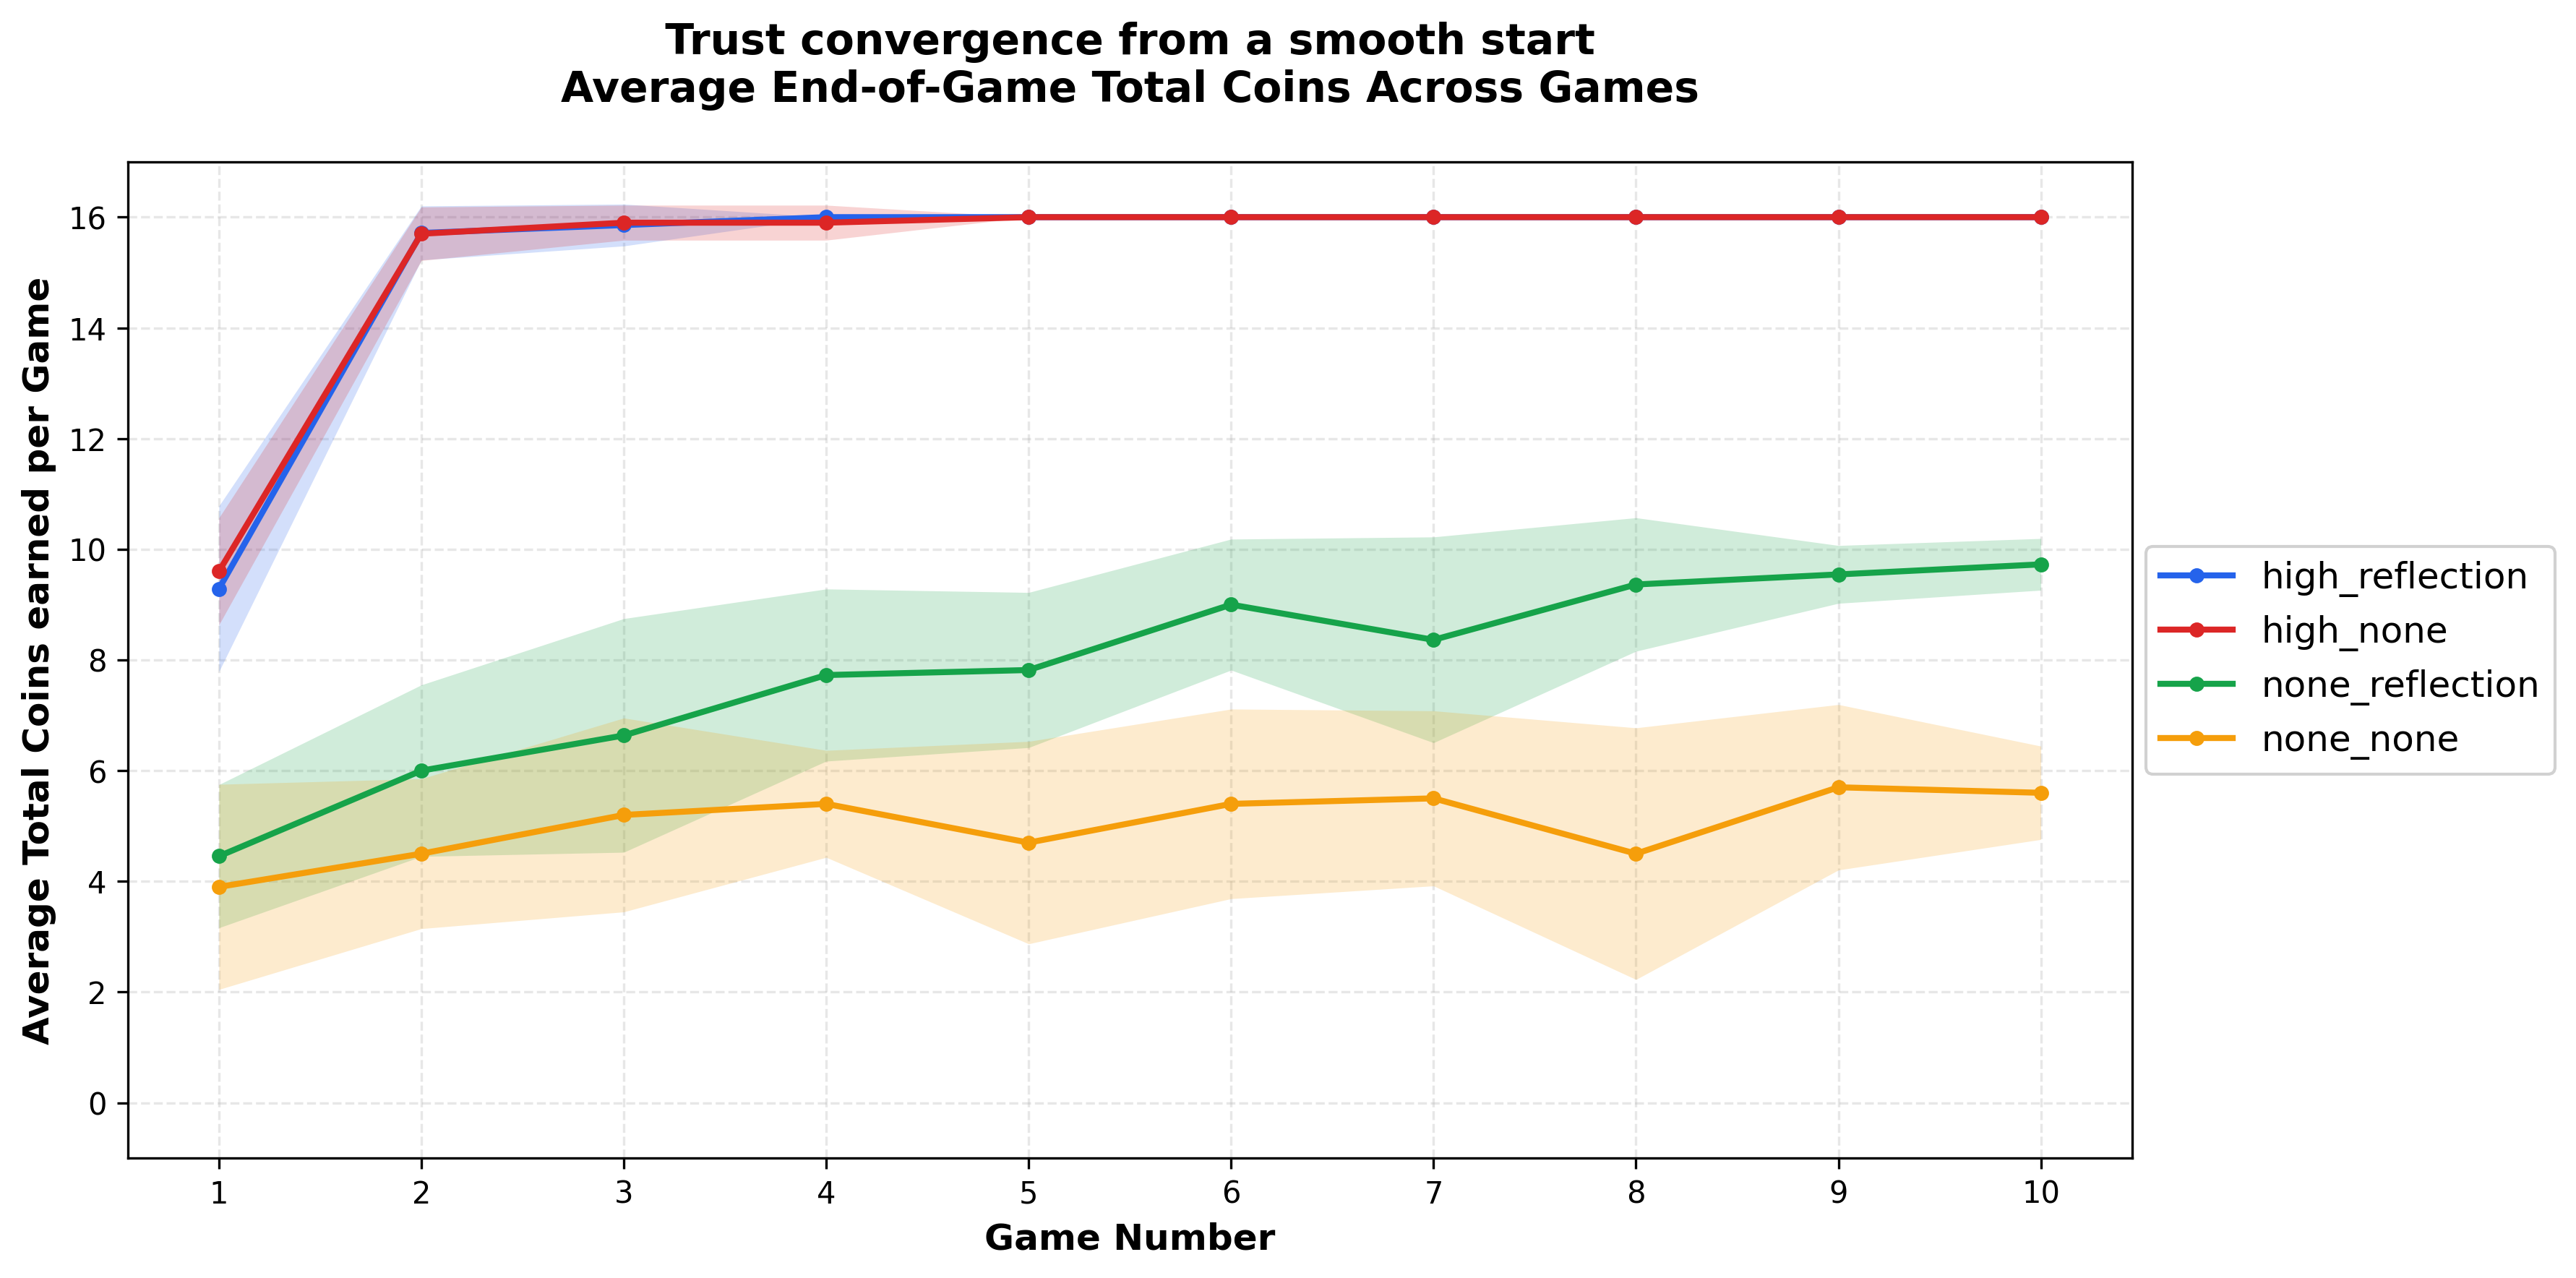

The table this chart was drawn from, first rows:
condition, game_number, total_coins
trust_converge_high_reflection_max, 1, 9.286
trust_converge_high_reflection_max, 2, 15.71
trust_converge_high_reflection_max, 3, 15.86
trust_converge_high_reflection_max, 4, 16.0
trust_converge_high_reflection_max, 5, 16.0
trust_converge_high_reflection_max, 6, 16.0
trust_converge_high_reflection_max, 7, 16.0
trust_converge_high_reflection_max, 8, 16.0
trust_converge_high_reflection_max, 9, 16.0
trust_converge_high_reflection_max, 10, 16.0
trust_converge_high_none_max, 1, 9.6
trust_converge_high_none_max, 2, 15.7
trust_converge_high_none_max, 3, 15.9
trust_converge_high_none_max, 4, 15.9
trust_converge_high_none_max, 5, 16.0
trust_converge_high_none_max, 6, 16.0
trust_converge_high_none_max, 7, 16.0
trust_converge_high_none_max, 8, 16.0
trust_converge_high_none_max, 9, 16.0
trust_converge_high_none_max, 10, 16.0
trust_converge_none_reflection_max, 1, 4.455
trust_converge_none_reflection_max, 2, 6.0
trust_converge_none_reflection_max, 3, 6.636
trust_converge_none_reflection_max, 4, 7.727
trust_converge_none_reflection_max, 5, 7.818
trust_converge_none_reflection_max, 6, 9.0
trust_converge_none_reflection_max, 7, 8.364
trust_converge_none_reflection_max, 8, 9.364
trust_converge_none_reflection_max, 9, 9.545
trust_converge_none_reflection_max, 10, 9.727
trust_converge_none_none_max, 1, 3.9
trust_converge_none_none_max, 2, 4.5
trust_converge_none_none_max, 3, 5.2
trust_converge_none_none_max, 4, 5.4
trust_converge_none_none_max, 5, 4.7
trust_converge_none_none_max, 6, 5.4
trust_converge_none_none_max, 7, 5.5
trust_converge_none_none_max, 8, 4.5
trust_converge_none_none_max, 9, 5.7
trust_converge_none_none_max, 10, 5.6
